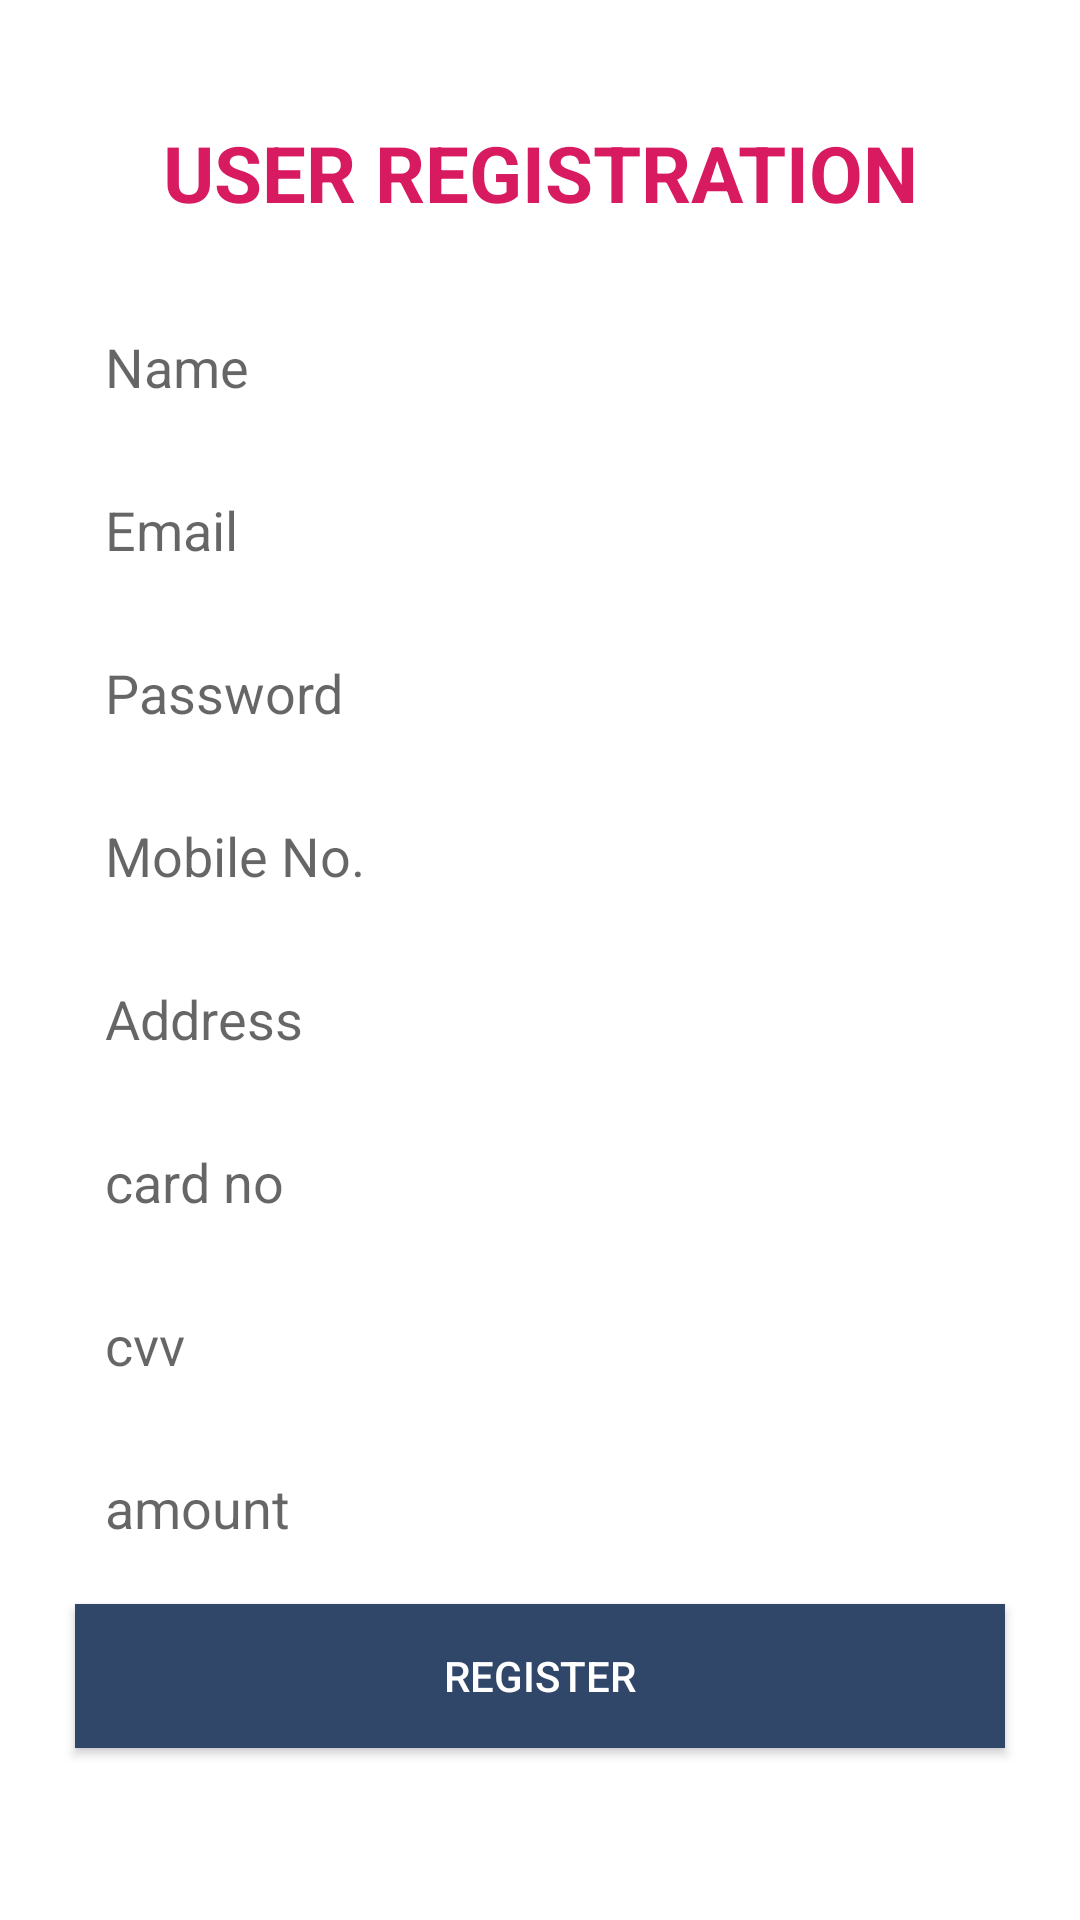

This screen was rendered from an Android layout file. Write that file and the resources it references.
<!-- AndroidManifest.xml: application theme AppTheme -->
<!-- res/layout/activity_user_register.xml -->
<?xml version="1.0" encoding="utf-8"?>
<ScrollView xmlns:android="http://schemas.android.com/apk/res/android"
    android:layout_width="match_parent"
    android:layout_height="match_parent"
    android:background="@drawable/background"
    >
    <LinearLayout
        android:layout_width="match_parent"
        android:layout_height="wrap_content"
        android:orientation="vertical"
        android:gravity="center_vertical"
        android:padding="20dp">
        <TextView
            android:id="@+id/textView"
            android:layout_width="match_parent"
            android:layout_height="wrap_content"
            android:layout_margin="20dp"
            android:gravity="center"
            android:text="USER REGISTRATION"
            android:textAllCaps="true"
            android:textColor="@color/colorAccent"
            android:textSize="26sp"
            android:textStyle="bold" />


        <EditText
            android:id="@+id/etFullName"
            android:layout_width="match_parent"
            android:layout_height="wrap_content"
            android:layout_margin="5dp"
            android:background="@android:color/white"
            android:hint="Name"
            android:inputType="textPersonName"
            android:padding="10dp" />
        <EditText
            android:id="@+id/etEmail"
            android:layout_width="match_parent"
            android:layout_height="wrap_content"
            android:layout_margin="5dp"
            android:background="@android:color/white"
            android:hint="Email"
            android:inputType="text"
            android:padding="10dp" />
        <EditText
            android:id="@+id/etPassword"
            android:layout_width="match_parent"
            android:layout_height="wrap_content"
            android:layout_margin="5dp"
            android:background="@android:color/white"
            android:hint="Password"
            android:inputType="textPassword"
            android:padding="10dp" />

        <EditText
            android:id="@+id/etMobile"
            android:layout_width="match_parent"
            android:layout_height="wrap_content"
            android:layout_margin="5dp"
            android:background="@android:color/white"
            android:hint="Mobile No."
            android:inputType="phone"
            android:padding="10dp" />

        <EditText
            android:id="@+id/etArea"
            android:layout_width="match_parent"
            android:layout_height="wrap_content"
            android:layout_margin="5dp"
            android:background="@android:color/white"
            android:hint="Address"
            android:inputType="textPersonName"
            android:padding="10dp" />

        <EditText
            android:id="@+id/etCardno"
            android:layout_width="match_parent"
            android:layout_height="wrap_content"
            android:layout_margin="5dp"
            android:background="@android:color/white"
            android:hint="card no"
            android:inputType="textPassword"
            android:padding="10dp" />

        <EditText
            android:id="@+id/etcvv"
            android:layout_width="match_parent"
            android:layout_height="wrap_content"
            android:layout_margin="5dp"
            android:background="@android:color/white"
            android:hint="cvv"
            android:inputType="number"
            android:padding="10dp" />
        <EditText
            android:id="@+id/etAmount"
            android:layout_width="match_parent"
            android:layout_height="wrap_content"
            android:layout_margin="5dp"
            android:background="@android:color/white"
            android:hint="amount"
            android:inputType="number"
            android:padding="10dp" />

        <Button
            android:id="@+id/btnRegister"
            android:layout_width="match_parent"
            android:layout_height="wrap_content"
            android:layout_margin="5dp"
            android:background="#304769"
            android:text="Register"
            android:textColor="@android:color/white" />

    </LinearLayout>
</ScrollView>
<!-- resources referenced by this layout -->
<resources>
  <color name="colorAccent">#D81B60</color>
</resources>
